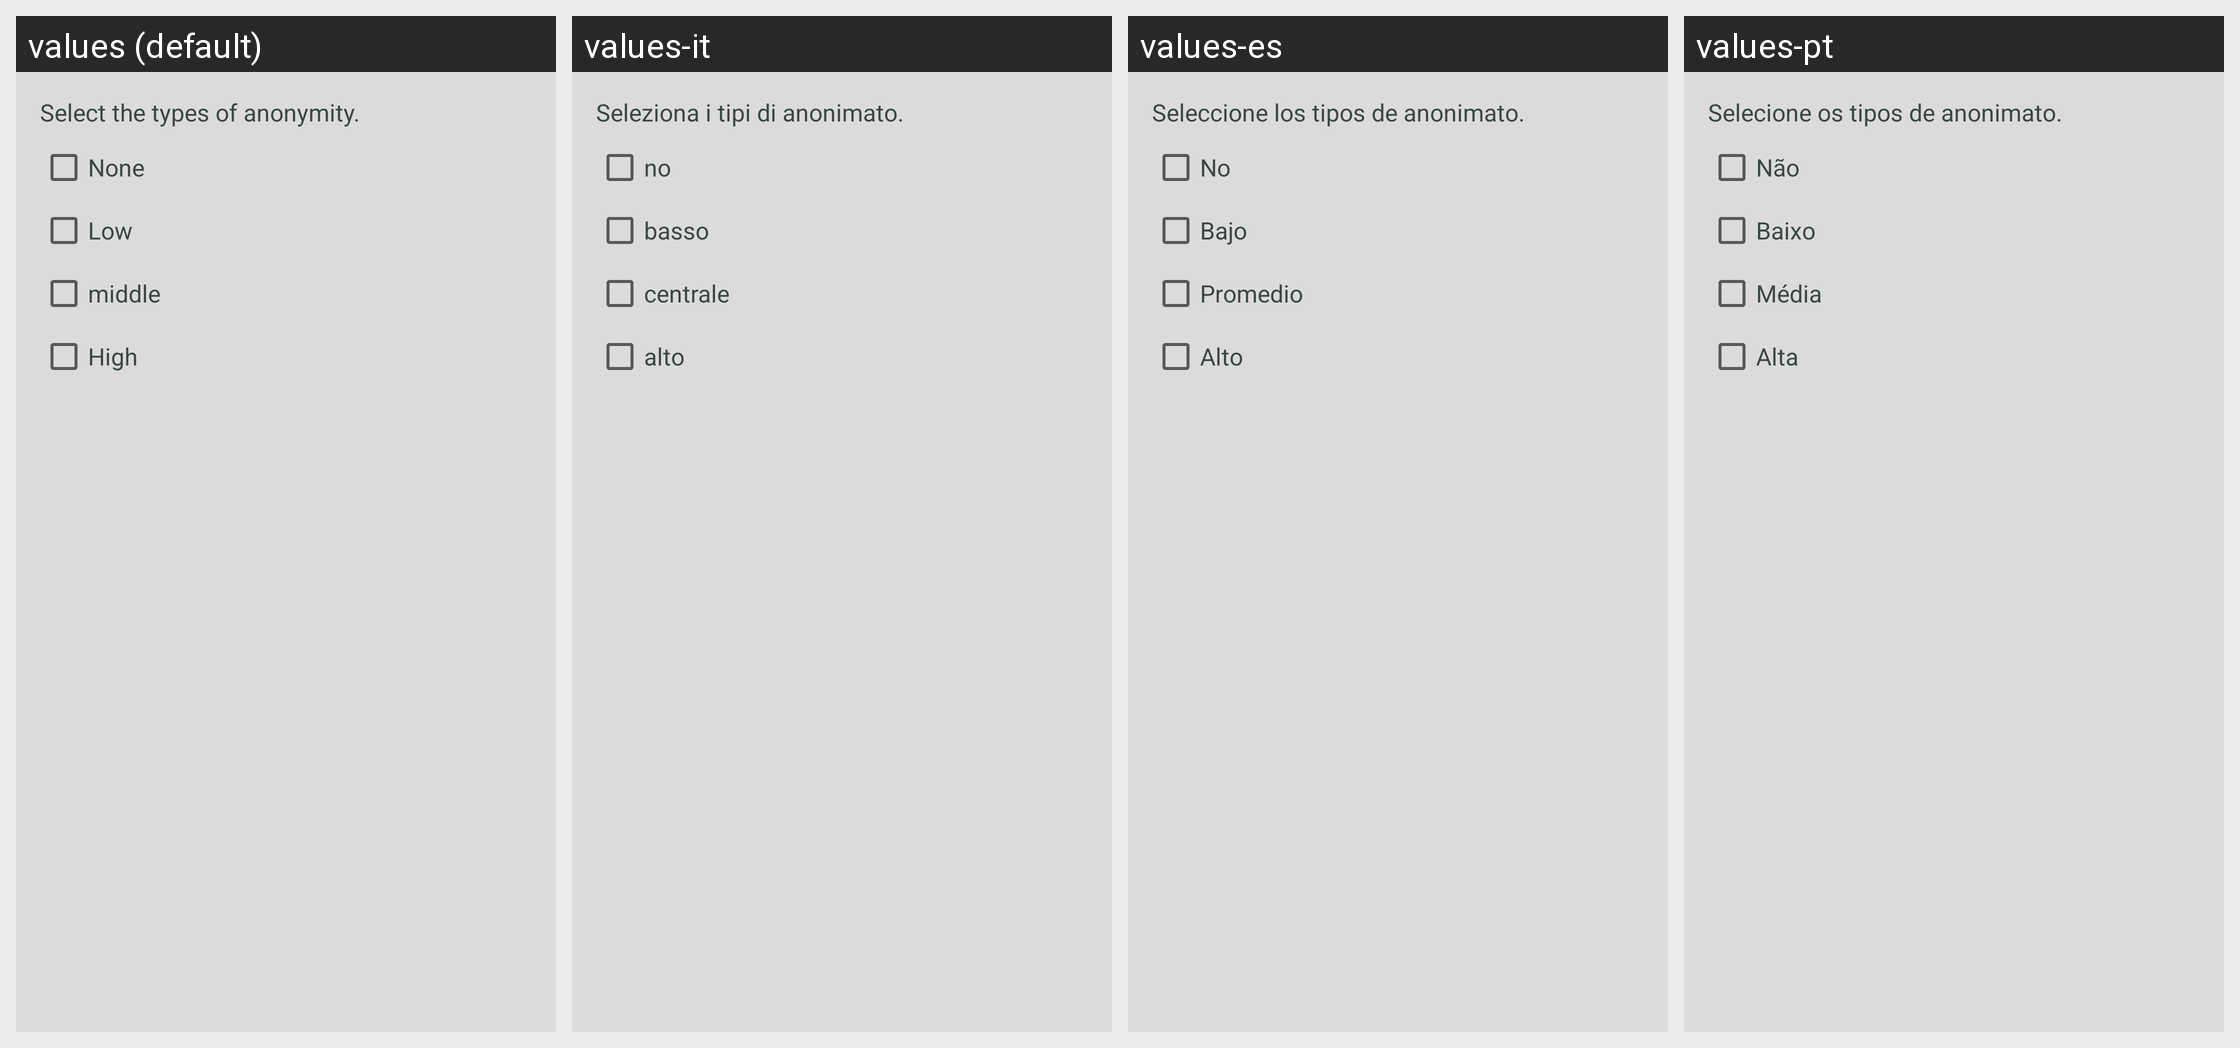

Translations of the strings shown on this Android screen, per locale in the grid:
Android screen res/layout/choose_anon_type_dialog.xml rendered under 4 locales, left to right: values (default), values-it, values-es, values-pt. Device: Nexus 5 (rendered at 1080×1920; each locale shown at half size, 540×960, under a caption strip naming it); theme AppTheme.
Other locales in the repository, not shown: values-de, values-en, values-fr, values-ru.
Strings drawn on this screen, with the default value and each locale's value (text and hints the layout hard-codes, and strings that could not be matched under every locale, appear in the picture but are not listed):

choose_anon_type
  values: Select the types of anonymity.
  values-it: Seleziona i tipi di anonimato.
  values-es: Seleccione los tipos de anonimato.
  values-pt: Selecione os tipos de anonimato.

anon_1
  values: None
  values-it: no
  values-es: No
  values-pt: Não

anon_2
  values: Low
  values-it: basso
  values-es: Bajo
  values-pt: Baixo

anon_3
  values: middle
  values-it: centrale
  values-es: Promedio
  values-pt: Média

anon_4
  values: High
  values-it: alto
  values-es: Alto
  values-pt: Alta
